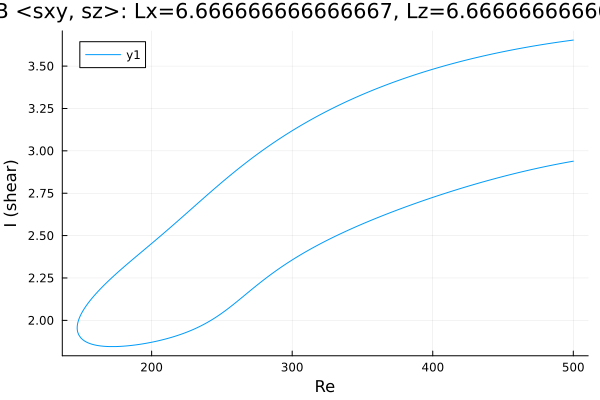

Data behind this chart, as committed beside it:
Re, shear
500.0, 3.654
499.9, 3.653
498.5, 3.652
497.1, 3.65
495.6, 3.649
494.2, 3.647
492.8, 3.646
491.4, 3.644
490, 3.642
488.6, 3.64
487.2, 3.639
485.8, 3.637
484.3, 3.635
482.9, 3.633
481.5, 3.632
480.1, 3.63
478.7, 3.628
477.3, 3.626
475.9, 3.624
474.4, 3.622
473, 3.62
471.6, 3.618
470.2, 3.616
468.8, 3.614
467.4, 3.612
466, 3.61
464.5, 3.608
463.1, 3.606
461.7, 3.604
460.3, 3.601
458.9, 3.599
457.5, 3.597
456.1, 3.595
454.6, 3.592
453.2, 3.59
451.8, 3.588
450.4, 3.585
449, 3.583
447.6, 3.581
446.2, 3.578
444.7, 3.576
443.3, 3.573
441.9, 3.571
440.5, 3.568
439.1, 3.565
437.7, 3.563
436.3, 3.56
434.8, 3.557
433.4, 3.555
432, 3.552
430.6, 3.549
429.2, 3.546
428.3, 3.545
426.9, 3.542
425.5, 3.539
424.1, 3.536
422.7, 3.533
421.2, 3.53
419.8, 3.527
418.4, 3.524
... 512 more rows
